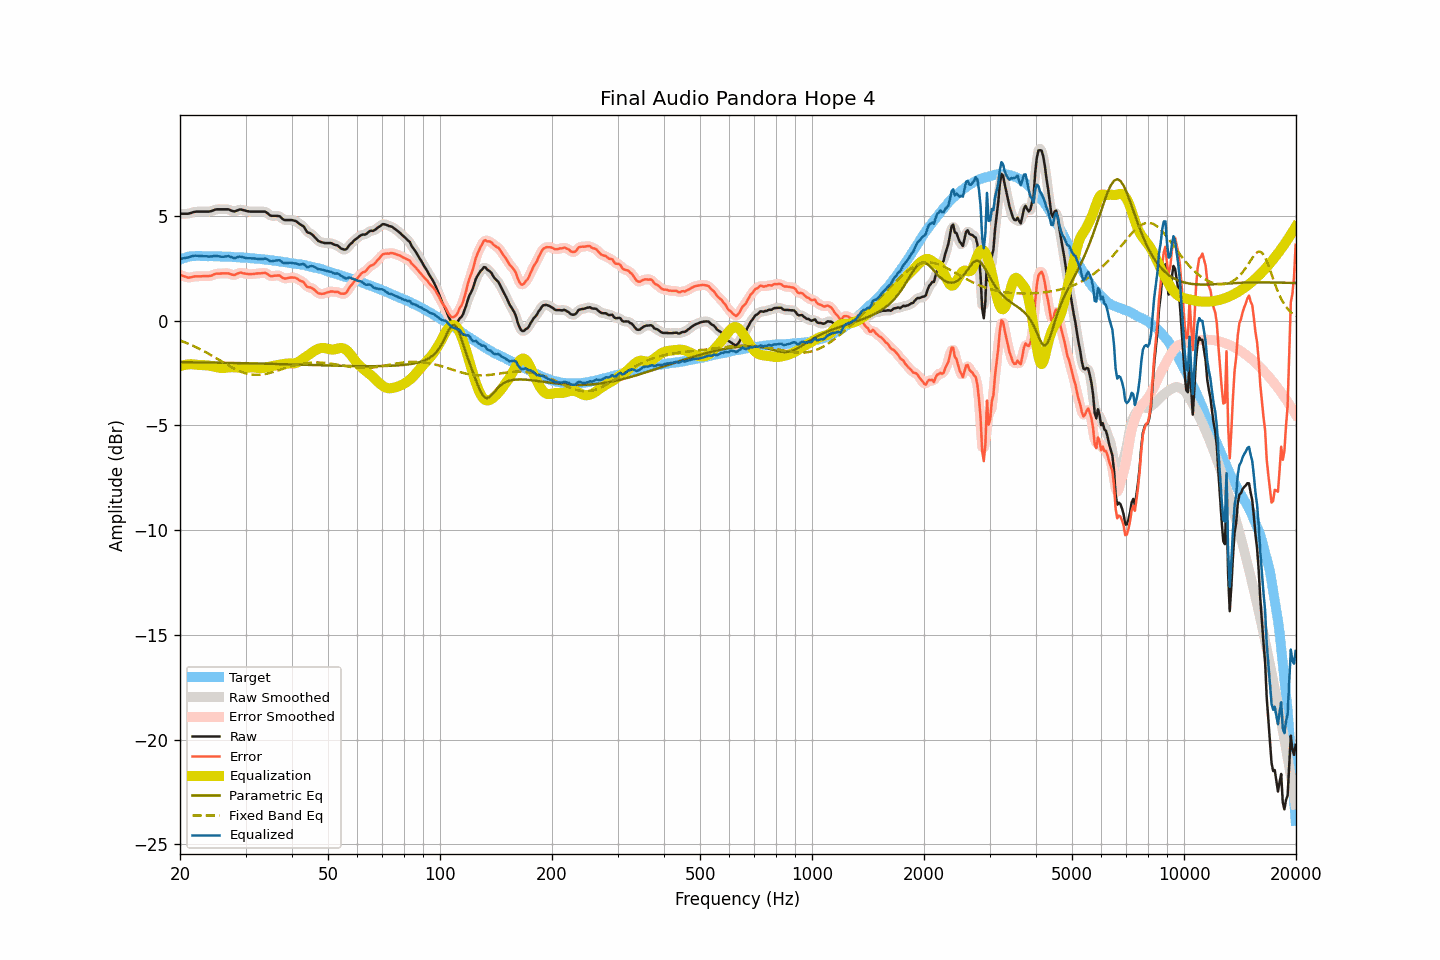

Values plotted in this chart, from the file beside it:
frequency, raw, smoothed, error, error_smoothed, equalization, parametric_eq, fixed_band_eq, equalized_raw, equalized_smoothed, target
20.00, 5.10, 5.11, 2.19, 2.19, -2.17, -1.98, -0.95, 2.93, 2.93, 2.92
20.20, 5.10, 5.10, 2.16, 2.16, -2.15, -1.98, -0.97, 2.96, 2.95, 2.94
20.40, 5.10, 5.10, 2.13, 2.13, -2.13, -1.98, -1.00, 2.98, 2.97, 2.97
20.61, 5.10, 5.10, 2.11, 2.10, -2.11, -1.98, -1.03, 2.99, 2.99, 2.99
20.81, 5.10, 5.10, 2.08, 2.08, -2.10, -1.98, -1.06, 3.01, 3.00, 3.02
21.02, 5.10, 5.11, 2.05, 2.06, -2.09, -1.98, -1.09, 3.02, 3.02, 3.05
21.23, 5.12, 5.12, 2.06, 2.06, -2.08, -1.98, -1.13, 3.04, 3.04, 3.06
21.44, 5.14, 5.15, 2.07, 2.07, -2.08, -1.99, -1.16, 3.07, 3.07, 3.07
21.66, 5.17, 5.17, 2.09, 2.09, -2.08, -1.99, -1.19, 3.09, 3.09, 3.08
21.87, 5.19, 5.19, 2.11, 2.11, -2.09, -1.99, -1.23, 3.10, 3.10, 3.08
22.09, 5.20, 5.20, 2.11, 2.11, -2.10, -1.99, -1.26, 3.10, 3.10, 3.09
22.31, 5.20, 5.21, 2.11, 2.12, -2.11, -1.99, -1.30, 3.09, 3.09, 3.09
22.54, 5.20, 5.20, 2.11, 2.12, -2.12, -1.99, -1.34, 3.09, 3.09, 3.09
22.76, 5.20, 5.20, 2.12, 2.12, -2.12, -1.99, -1.38, 3.08, 3.08, 3.09
22.99, 5.20, 5.20, 2.13, 2.12, -2.12, -1.99, -1.42, 3.08, 3.08, 3.08
23.22, 5.20, 5.20, 2.13, 2.13, -2.12, -1.99, -1.46, 3.08, 3.08, 3.08
23.45, 5.20, 5.20, 2.13, 2.13, -2.12, -2.00, -1.50, 3.08, 3.08, 3.08
23.69, 5.20, 5.20, 2.13, 2.13, -2.13, -2.00, -1.54, 3.07, 3.07, 3.08
23.92, 5.20, 5.21, 2.13, 2.13, -2.15, -2.00, -1.59, 3.06, 3.06, 3.07
24.16, 5.22, 5.22, 2.14, 2.14, -2.16, -2.00, -1.63, 3.06, 3.06, 3.08
24.40, 5.24, 5.25, 2.16, 2.17, -2.18, -2.00, -1.67, 3.07, 3.07, 3.08
24.65, 5.27, 5.28, 2.20, 2.20, -2.19, -2.00, -1.72, 3.08, 3.08, 3.07
24.89, 5.30, 5.30, 2.23, 2.23, -2.21, -2.00, -1.77, 3.09, 3.09, 3.07
25.14, 5.31, 5.31, 2.24, 2.24, -2.23, -2.00, -1.81, 3.09, 3.08, 3.07
25.39, 5.31, 5.32, 2.24, 2.25, -2.24, -2.01, -1.86, 3.07, 3.07, 3.07
25.65, 5.31, 5.31, 2.25, 2.25, -2.26, -2.01, -1.90, 3.06, 3.06, 3.07
25.91, 5.31, 5.31, 2.26, 2.25, -2.26, -2.01, -1.95, 3.05, 3.05, 3.06
26.16, 5.31, 5.31, 2.26, 2.26, -2.26, -2.01, -2.00, 3.05, 3.05, 3.06
26.43, 5.31, 5.32, 2.26, 2.26, -2.25, -2.01, -2.04, 3.06, 3.06, 3.05
26.69, 5.31, 5.32, 2.26, 2.26, -2.24, -2.01, -2.09, 3.07, 3.07, 3.05
26.96, 5.31, 5.31, 2.26, 2.25, -2.23, -2.01, -2.13, 3.08, 3.07, 3.05
27.23, 5.28, 5.28, 2.23, 2.23, -2.22, -2.02, -2.18, 3.06, 3.06, 3.05
27.50, 5.25, 5.25, 2.20, 2.20, -2.22, -2.02, -2.22, 3.03, 3.03, 3.05
27.77, 5.22, 5.23, 2.19, 2.19, -2.22, -2.02, -2.26, 3.00, 3.01, 3.04
28.05, 5.21, 5.22, 2.18, 2.19, -2.23, -2.02, -2.30, 2.99, 3.00, 3.04
28.33, 5.24, 5.24, 2.22, 2.21, -2.23, -2.02, -2.34, 3.01, 3.01, 3.03
28.62, 5.27, 5.27, 2.25, 2.25, -2.24, -2.02, -2.38, 3.04, 3.04, 3.02
28.90, 5.30, 5.30, 2.28, 2.28, -2.25, -2.02, -2.41, 3.06, 3.05, 3.02
29.19, 5.30, 5.30, 2.29, 2.28, -2.25, -2.03, -2.44, 3.05, 3.05, 3.01
29.48, 5.28, 5.29, 2.27, 2.27, -2.26, -2.03, -2.47, 3.03, 3.03, 3.02
29.78, 5.26, 5.26, 2.26, 2.26, -2.26, -2.03, -2.50, 3.01, 3.01, 3.01
30.08, 5.24, 5.24, 2.24, 2.24, -2.25, -2.03, -2.52, 2.99, 2.99, 3.01
30.38, 5.22, 5.23, 2.23, 2.23, -2.24, -2.03, -2.54, 2.98, 2.98, 2.99
30.68, 5.21, 5.21, 2.22, 2.22, -2.23, -2.03, -2.55, 2.98, 2.98, 2.99
30.99, 5.20, 5.21, 2.22, 2.22, -2.23, -2.04, -2.57, 2.97, 2.98, 2.98
31.30, 5.20, 5.20, 2.23, 2.23, -2.23, -2.04, -2.58, 2.98, 2.97, 2.98
31.61, 5.20, 5.20, 2.23, 2.23, -2.23, -2.04, -2.58, 2.97, 2.97, 2.97
31.93, 5.20, 5.20, 2.24, 2.24, -2.24, -2.04, -2.59, 2.96, 2.96, 2.96
32.24, 5.20, 5.20, 2.25, 2.25, -2.25, -2.04, -2.59, 2.95, 2.95, 2.95
32.57, 5.20, 5.20, 2.26, 2.26, -2.26, -2.05, -2.58, 2.94, 2.94, 2.95
32.89, 5.20, 5.20, 2.26, 2.26, -2.27, -2.05, -2.58, 2.94, 2.94, 2.94
33.22, 5.20, 5.21, 2.27, 2.27, -2.26, -2.05, -2.57, 2.94, 2.94, 2.93
33.55, 5.20, 5.21, 2.27, 2.28, -2.25, -2.05, -2.56, 2.95, 2.95, 2.93
33.89, 5.20, 5.19, 2.29, 2.27, -2.24, -2.05, -2.55, 2.97, 2.95, 2.92
34.23, 5.15, 5.15, 2.24, 2.24, -2.22, -2.06, -2.53, 2.94, 2.93, 2.91
34.57, 5.09, 5.09, 2.19, 2.19, -2.20, -2.06, -2.51, 2.89, 2.89, 2.90
34.92, 5.02, 5.04, 2.14, 2.15, -2.19, -2.06, -2.49, 2.84, 2.85, 2.89
35.27, 5.00, 5.01, 2.12, 2.13, -2.17, -2.06, -2.47, 2.83, 2.84, 2.88
35.62, 5.00, 5.00, 2.13, 2.13, -2.16, -2.06, -2.45, 2.85, 2.84, 2.87
35.97, 5.00, 5.00, 2.15, 2.14, -2.14, -2.07, -2.42, 2.86, 2.86, 2.86
... 635 more rows
